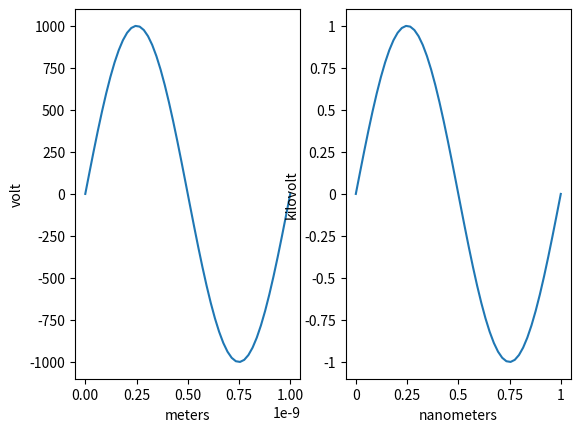

The matplotlib source for this figure:
import numpy as np
import pylab as plt
import matplotlib.ticker as ticker

# Generate data
x = np.linspace(0, 1e-9)
y = 1e3*np.sin(2*np.pi*x/1e-9) # one period, 1k amplitude

# setup figures
fig = plt.figure()
ax1 = fig.add_subplot(121)
ax2 = fig.add_subplot(122)
# plot two identical plots
ax1.plot(x, y)
ax2.plot(x, y)

# Change only ax2
scale_x = 1e-9
scale_y = 1e3
ticks_x = ticker.FuncFormatter(lambda x, pos: '{0:g}'.format(x/scale_x))
ax2.xaxis.set_major_formatter(ticks_x)

ticks_y = ticker.FuncFormatter(lambda x, pos: '{0:g}'.format(x/scale_y))
ax2.yaxis.set_major_formatter(ticks_y)

ax1.set_xlabel("meters")
ax1.set_ylabel('volt')
ax2.set_xlabel("nanometers")
ax2.set_ylabel('kilovolt')

plt.show()